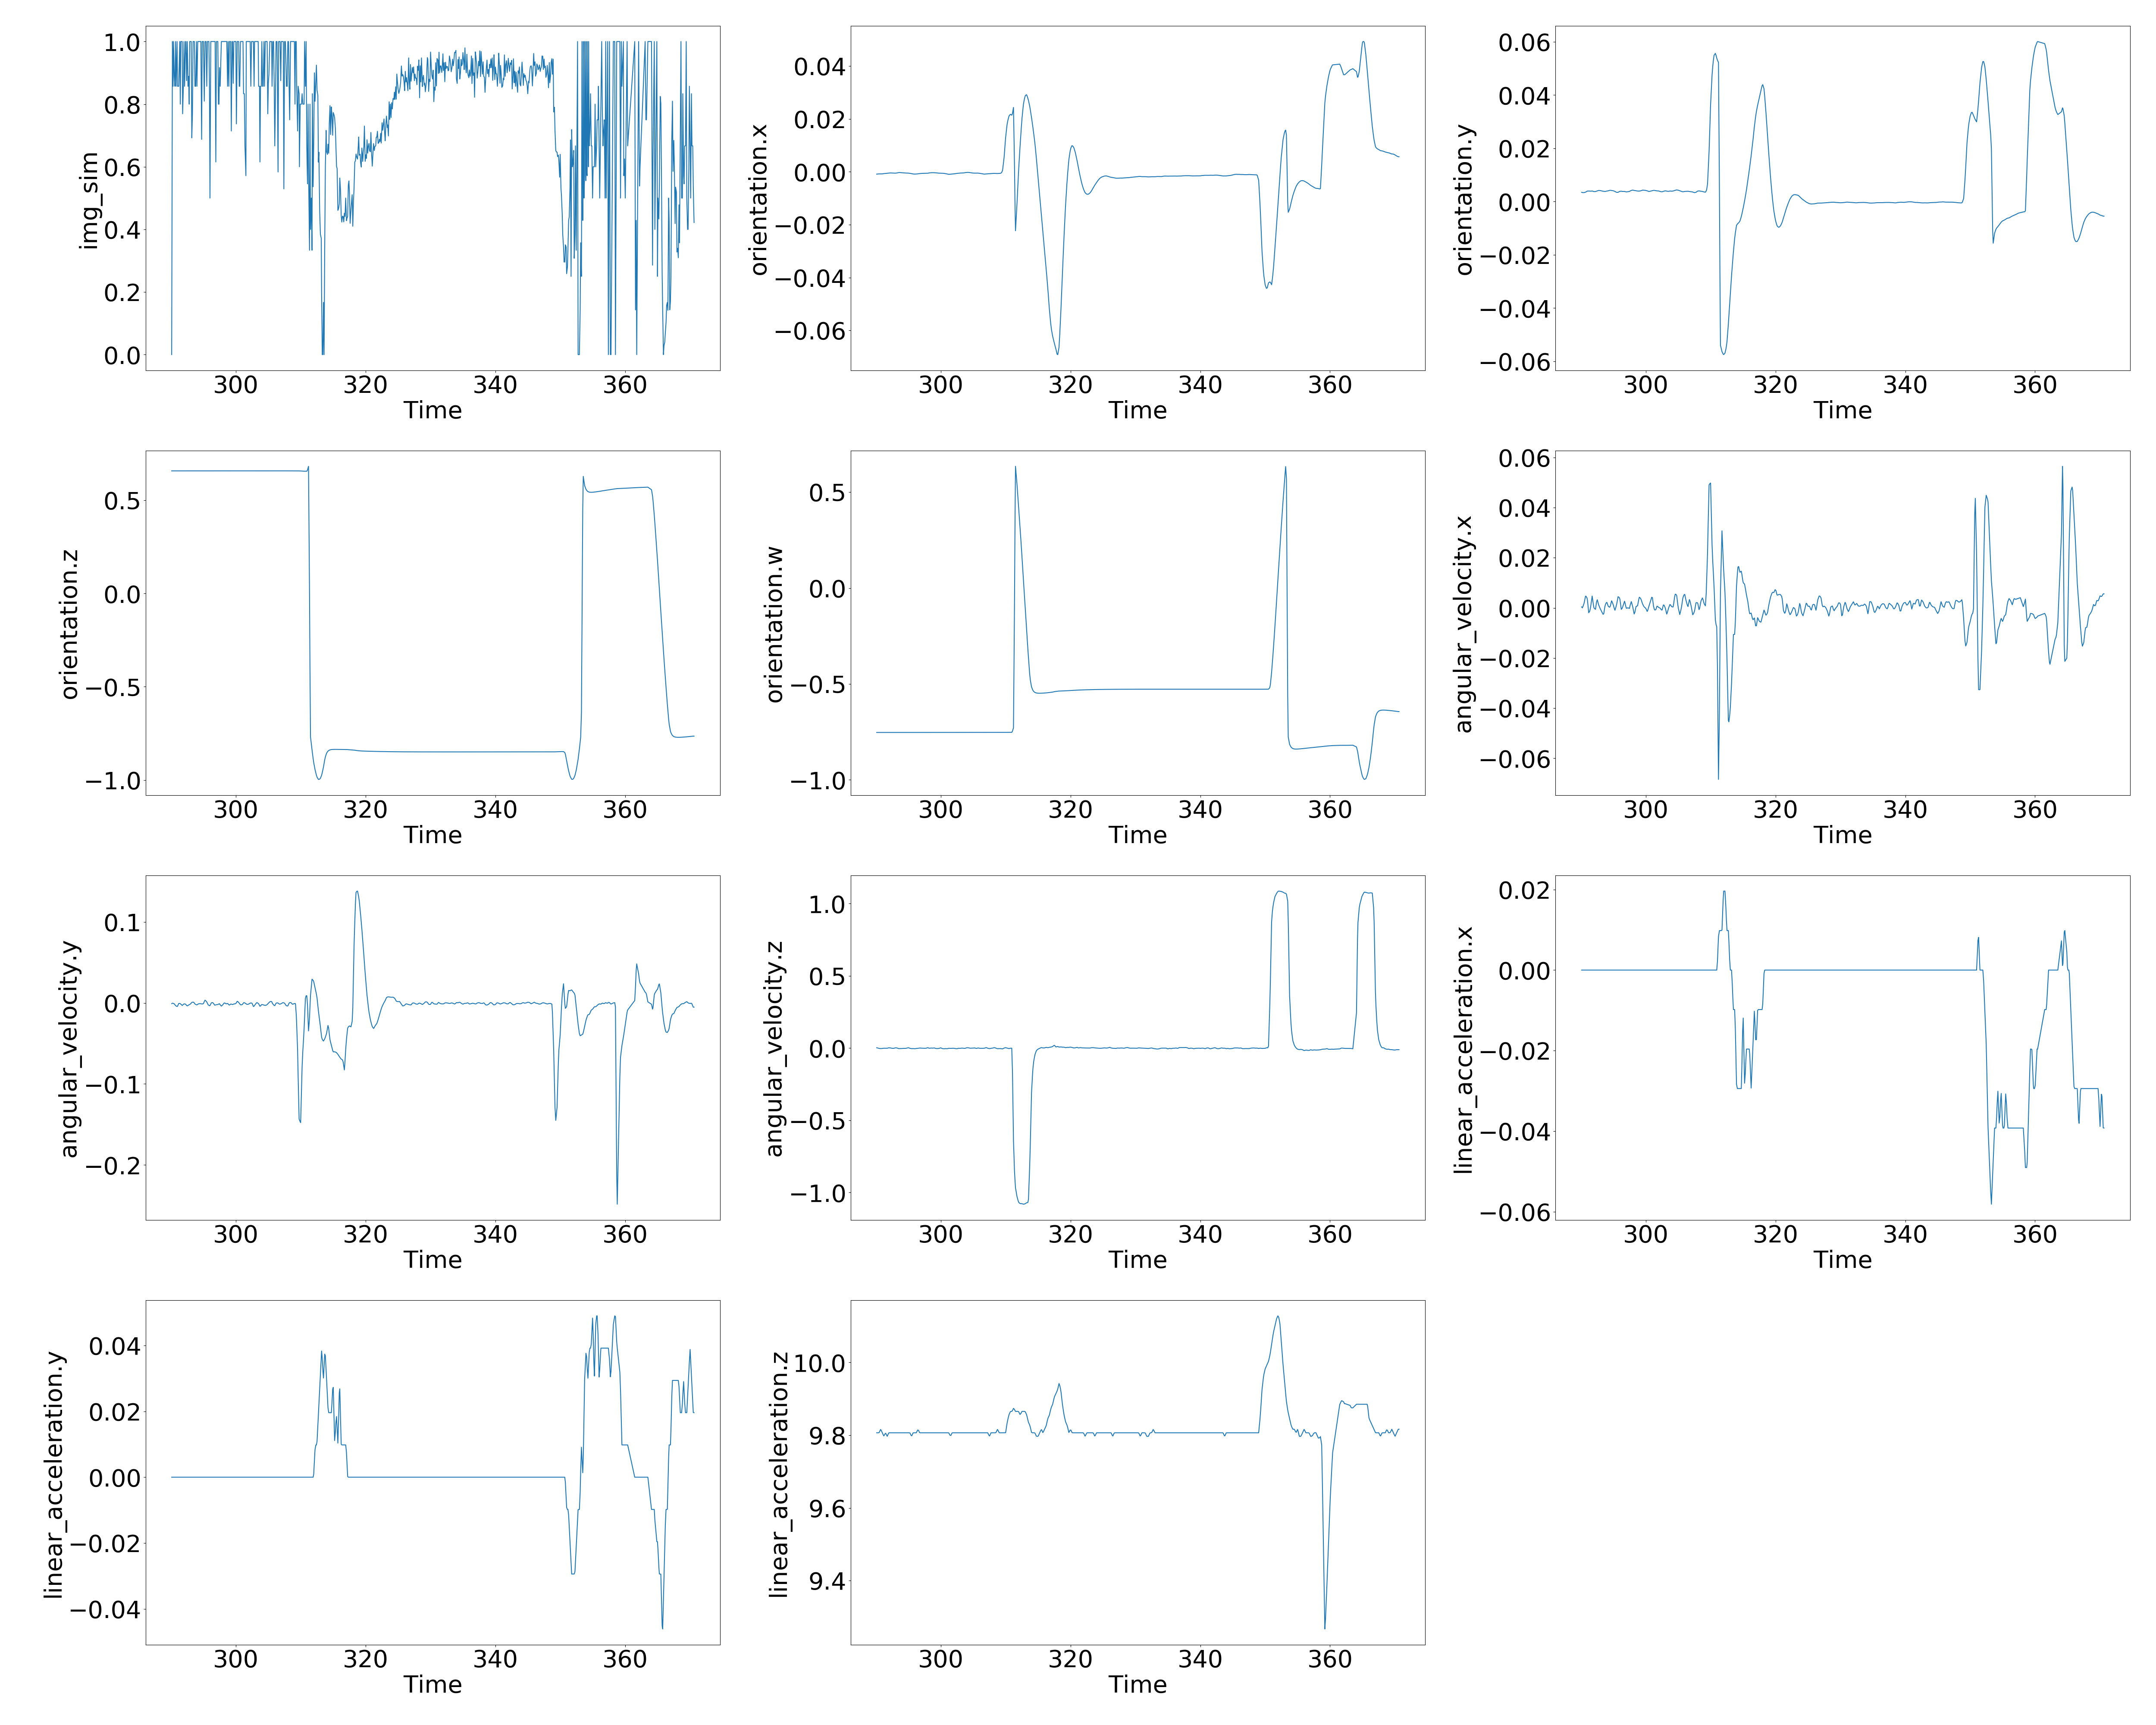

Values plotted in this chart, from the file beside it:
, time, img_sim, orientation.x, orientation.y, orientation.z, orientation.w, angular_velocity.x, angular_velocity.y, angular_velocity.z, linear_acceleration.x, linear_acceleration.y, linear_acceleration.z
0, 290.1, 0.0, -0.0008768, 0.00347, 0.658, -0.753, 0.0003934, -0.0009589, 0.002757, 0.0, 1.2009682532858392e-15, 9.807
1, 290.2, 1.0, -0.0008391, 0.003372, 0.658, -0.753, 1.9829500624810666e-05, -0.0003609, 0.001623, 0.0, 1.2009682532858392e-15, 9.807
2, 290.3, 0.8571, -0.0008204, 0.00336, 0.6581, -0.753, 0.0006445, -0.0005602, 0.0002227, 0.0, 1.2009682532858392e-15, 9.807
3, 290.4, 1.0, -0.0008072, 0.003356, 0.6581, -0.753, 0.001194, -0.000768, -0.000875, 0.0, 1.2009682532858392e-15, 9.807
4, 290.5, 0.8889, -0.0007939, 0.003371, 0.6581, -0.753, 0.002038, -0.001209, -0.002081, 0.0, 1.2010743629307078e-15, 9.808
5, 290.6, 0.8571, -0.000795, 0.003454, 0.6581, -0.7529, 0.00334, -0.002264, -0.002453, 0.0, 1.201566325829644e-15, 9.812
6, 290.7, 1.0, -0.0007961, 0.003538, 0.6581, -0.7529, 0.004668, -0.00334, -0.002833, 0.0, 1.2020679350599323e-15, 9.816
7, 290.8, 0.8571, -0.0007962, 0.003644, 0.6581, -0.7529, 0.004655, -0.003806, -0.002749, 0.0, 1.2018905969043625e-15, 9.814
8, 290.9, 1.0, -0.0007958, 0.003876, 0.6581, -0.7529, 0.003923, -0.004452, -0.002331, 0.0, 1.201165212079378e-15, 9.808
9, 291, 0.8571, -0.0007813, 0.00394, 0.6581, -0.7529, 0.002972, -0.004112, -0.00201, 0.0, 1.200829495997611e-15, 9.806
10, 291.1, 0.8571, -0.0007234, 0.003948, 0.6581, -0.7529, -3.8164425678908175e-05, -0.002048, -0.001182, 0.0, 1.2002744668446978e-15, 9.801
11, 291.2, 0.8571, -0.0006871, 0.003953, 0.6581, -0.7529, -0.001933, -0.0007495, -0.0006613, 0.0, 1.199925181257089e-15, 9.798
12, 291.3, 1.0, -0.0006518, 0.003923, 0.6581, -0.7529, -0.001372, -0.0006867, -0.0007117, 0.0, 1.2003485536671437e-15, 9.802
13, 291.4, 0.8, -0.0006387, 0.0039, 0.6581, -0.7529, -0.0003882, -0.001051, -0.0009102, 0.0, 1.2007520790002476e-15, 9.805
14, 291.5, 1.0, -0.0006222, 0.003899, 0.6581, -0.7529, 0.0008024, -0.001531, -0.001002, 0.0, 1.2007953138573661e-15, 9.805
15, 291.7, 1.0, -0.0005845, 0.003941, 0.6581, -0.7529, 0.00342, -0.002654, -0.0009456, 0.0, 1.2001131638894997e-15, 9.8
16, 291.7, 1.0, -0.0005648, 0.003961, 0.6581, -0.7529, 0.004711, -0.003208, -0.0008897, 0.0, 1.1997768545007072e-15, 9.797
17, 291.8, 0.7692, -0.0005447, 0.003911, 0.6581, -0.7529, 0.003566, -0.002731, -5.0590370793249175e-05, 0.0, 1.2000735080134707e-15, 9.799
18, 291.9, 0.8667, -0.0005027, 0.003804, 0.6581, -0.7529, 0.001168, -0.001729, 0.001709, 0.0, 1.2006955234434597e-15, 9.804
19, 292, 1.0, -0.0004792, 0.003757, 0.6581, -0.7529, 3.610370098604706e-05, -0.001301, 0.002383, 0.0, 1.2009682532858392e-15, 9.807
20, 292.1, 0.8571, -0.0004582, 0.003755, 0.6581, -0.7529, -0.0002961, -0.001348, 0.001975, 0.0, 1.2009682532858392e-15, 9.807
21, 292.2, 1.0, -0.0004307, 0.003761, 0.6581, -0.7529, -0.0005728, -0.001514, 0.001308, 0.0, 1.2009682532858392e-15, 9.807
22, 292.3, 1.0, -0.0004407, 0.003829, 0.6581, -0.7529, 0.000769, -0.002282, 0.0004732, 0.0, 1.2009682532858392e-15, 9.807
23, 292.4, 0.875, -0.0004527, 0.003911, 0.6581, -0.7529, 0.002376, -0.003202, -0.0005264, 0.0, 1.2009682532858392e-15, 9.807
24, 292.5, 1.0, -0.0004695, 0.004008, 0.6581, -0.7529, 0.003244, -0.003706, -0.001341, 0.0, 1.2009682532858392e-15, 9.807
25, 292.6, 0.8571, -0.0004871, 0.004086, 0.6581, -0.7529, 0.002261, -0.003162, -0.0014, 0.0, 1.2009682532858392e-15, 9.807
26, 292.7, 0.8889, -0.0005054, 0.004166, 0.6581, -0.7529, 0.001249, -0.002601, -0.00146, 0.0, 1.2009682532858392e-15, 9.807
27, 292.8, 0.8, -0.0005065, 0.00416, 0.6581, -0.7529, 0.0007299, -0.002274, -0.0003771, 0.0, 1.2009682532858392e-15, 9.807
28, 292.9, 1.0, -0.0005065, 0.004148, 0.6581, -0.7529, 0.0001826, -0.001925, 0.0009148, 0.0, 1.2009682532858392e-15, 9.807
29, 293, 1.0, -0.0005013, 0.00412, 0.6581, -0.7529, -0.0004868, -0.001359, 0.00214, 0.0, 1.2009682532858392e-15, 9.807
30, 293.1, 1.0, -0.0004736, 0.004038, 0.6581, -0.7529, -0.001091, -0.0002507, 0.001717, 0.0, 1.2009682532858392e-15, 9.807
31, 293.2, 0.6923, -0.0004542, 0.003981, 0.6581, -0.7529, -0.001514, 0.000525, 0.001421, 0.0, 1.2009682532858392e-15, 9.807
32, 293.3, 0.7692, -0.0004018, 0.003931, 0.6581, -0.7529, -0.002032, 0.0008169, -9.093882143538547e-05, 0.0, 1.2009682532858392e-15, 9.807
33, 293.4, 1.0, -0.0003423, 0.003888, 0.6581, -0.7529, -0.002541, 0.0009175, -0.001898, 0.0, 1.2009682532858392e-15, 9.807
34, 293.5, 1.0, -0.0002928, 0.003843, 0.6581, -0.7529, -0.002392, 0.0006355, -0.003274, 0.0, 1.2009682532858392e-15, 9.807
35, 293.6, 1.0, -0.0002896, 0.003816, 0.6581, -0.7529, -0.0009223, -0.0003165, -0.003033, 0.0, 1.2009682532858392e-15, 9.807
36, 293.7, 0.8571, -0.0002863, 0.00379, 0.6581, -0.7529, 0.0005639, -0.001279, -0.002789, 0.0, 1.2009682532858392e-15, 9.807
37, 293.8, 0.8571, -0.000315, 0.003831, 0.6581, -0.7529, 0.001561, -0.001977, -0.002623, 0.0, 1.2009682532858392e-15, 9.807
38, 293.9, 1.0, -0.0003543, 0.003899, 0.6581, -0.7529, 0.002067, -0.002372, -0.002537, 0.0, 1.2009682532858392e-15, 9.807
39, 294.0, 0.8571, -0.0003791, 0.003948, 0.6581, -0.7529, 0.002196, -0.002475, -0.00241, 0.0, 1.2009682532858392e-15, 9.807
40, 294.1, 1.0, -0.0003896, 0.003997, 0.6581, -0.7529, 0.001273, -0.001764, -0.001984, 0.0, 1.2009682532858392e-15, 9.807
41, 294.2, 1.0, -0.0003967, 0.004031, 0.6581, -0.7529, 0.0006445, -0.001281, -0.001694, 0.0, 1.2009682532858392e-15, 9.807
42, 294.4, 1.0, -0.0004266, 0.004153, 0.6581, -0.7529, 0.0003293, -0.001009, -0.001839, 0.0, 1.2009682532858392e-15, 9.807
43, 294.4, 1.0, -0.0004396, 0.004205, 0.6581, -0.7529, 0.0002671, -0.0009476, -0.001945, 0.0, 1.2009682532858392e-15, 9.807
44, 294.5, 1.0, -0.000457, 0.004234, 0.6581, -0.7529, 0.0007209, -0.0009661, -0.001723, 0.0, 1.2009682532858392e-15, 9.807
45, 294.6, 1.0, -0.0004666, 0.004205, 0.6581, -0.7529, 0.001538, -0.001083, -0.001216, 0.0, 1.2009682532858392e-15, 9.807
46, 294.7, 0.6875, -0.0004815, 0.00416, 0.6581, -0.7529, 0.00281, -0.001265, -0.0004253, 0.0, 1.2009682532858392e-15, 9.807
47, 294.8, 1.0, -0.0004866, 0.004125, 0.6581, -0.7529, 0.002348, -0.001261, 0.0007456, 0.0, 1.2009682532858392e-15, 9.807
48, 294.9, 1.0, -0.0004924, 0.004079, 0.6581, -0.7529, 0.001626, -0.001244, 0.002296, 0.0, 1.2009682532858392e-15, 9.807
49, 295, 1.0, -0.0005022, 0.004035, 0.6581, -0.7529, 0.001047, -0.0008271, 0.002735, 0.0, 1.2009682532858392e-15, 9.807
50, 295.1, 0.8095, -0.0005415, 0.00392, 0.6581, -0.7529, -0.00014, 0.001561, 0.0005566, 0.0, 1.2009682532858392e-15, 9.807
51, 295.2, 1.0, -0.0005771, 0.003814, 0.6581, -0.7529, -0.0009491, 0.003312, -0.001222, 0.0, 1.200910375297729e-15, 9.806
52, 295.3, 1.0, -0.000614, 0.003688, 0.6581, -0.7529, -0.0002437, 0.002741, -0.001959, 0.0, 1.2005100525466338e-15, 9.803
53, 295.4, 1.0, -0.0006504, 0.003564, 0.6581, -0.7529, 0.0004532, 0.002177, -0.002687, 0.0, 1.2001145529612145e-15, 9.8
54, 295.5, 0.8571, -0.0007029, 0.003458, 0.6581, -0.7529, 0.001566, 0.001091, -0.003283, 0.0, 1.1999395354593194e-15, 9.798
55, 295.6, 1.0, -0.0007604, 0.003466, 0.6581, -0.7529, 0.002973, -0.0005645, -0.003158, 0.0, 1.2004227936010798e-15, 9.802
56, 295.7, 1.0, -0.0008213, 0.003475, 0.6581, -0.7529, 0.004462, -0.002319, -0.003026, 0.0, 1.2009347601473013e-15, 9.806
57, 295.8, 1.0, -0.0008436, 0.003636, 0.6581, -0.7529, 0.004267, -0.00305, -0.003528, 0.0, 1.2009682532858392e-15, 9.807
58, 295.9, 0.8571, -0.0008578, 0.003761, 0.6581, -0.7529, 0.00404, -0.003529, -0.003924, 0.0, 1.2009682532858392e-15, 9.807
59, 296, 0.5, -0.000863, 0.003841, 0.6581, -0.7529, 0.003367, -0.003362, -0.003919, 0.0, 1.2009682532858392e-15, 9.807
... 709 more rows
